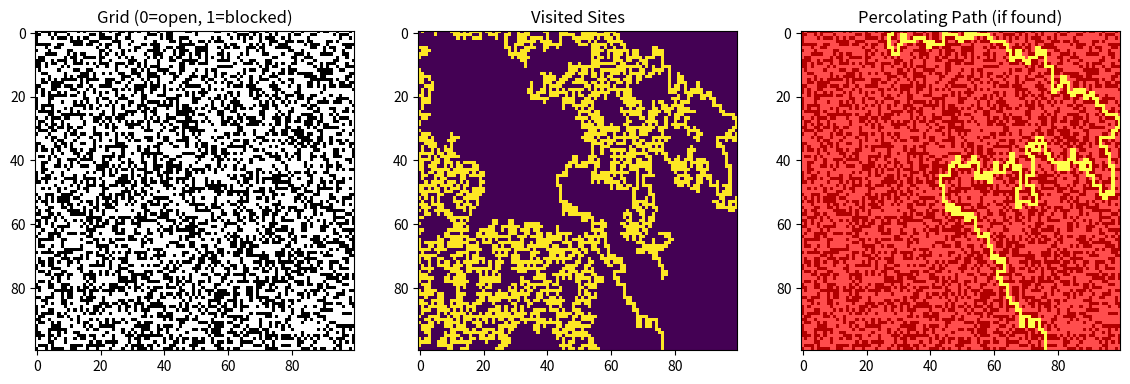

This chart was generated by the following Python code:
# kladblok met gpt

import numpy as np
import matplotlib.pyplot as plt

N = 100
np.random.seed(13)
p = 0.6  # adjust probability of open sites

# 0 = open, 1 = blocked
grid = np.where(np.random.random([N, N]) < p, 0, 1)

visited = np.zeros((N, N))
path2 = np.zeros((N, N))
found_path = False  # global flag to stop recursion once path found


def percolating(x, y, startx, starty, path):
    global visited, path2, found_path

    # Boundaries
    if x < 0 or x >= N or y < 0 or y >= N:
        return False
    if grid[x, y] == 1 or visited[x, y] == 1:
        return False

    # mark as visited
    visited[x, y] = 1
    path[x, y] = 1

    # Check percolation goal (horizontal or vertical)
    if (x == N - 1 and startx == 0) or (x == 0 and startx == N - 1):
        path2 += path
        found_path = True
        print("Horizontal percolation found!")
        return True
    if (y == N - 1 and starty == 0) or (y == 0 and starty == N - 1):
        path2 += path
        found_path = True
        print("Vertical percolation found!")
        return True

    # Explore neighbors if not already found
    if not found_path:
        if (percolating(x + 1, y, startx, starty, path.copy()) or
            percolating(x - 1, y, startx, starty, path.copy()) or
            percolating(x, y + 1, startx, starty, path.copy()) or
            percolating(x, y - 1, startx, starty, path.copy())):
            return True

    return False


def finding_cluster():
    global found_path, path2
    path = np.zeros((N, N))

    # Left to right
    for x in range(N):
        if found_path:
            break
        if grid[x, 0] == 0:
            if percolating(x, 0, x, 0, path.copy()):
                print("Found left-right percolation")
                break

    # Top to bottom (if not already found)
    if not found_path:
        for y in range(N):
            if grid[0, y] == 0:
                if percolating(0, y, 0, y, path.copy()):
                    print("Found top-bottom percolation")
                    break


finding_cluster()

# Plotting results
fig, ax = plt.subplots(1, 3, figsize=(14, 5))
ax[0].imshow(grid, cmap="gray_r")
ax[0].set_title("Grid (0=open, 1=blocked)")

ax[1].imshow(visited, cmap="viridis")
ax[1].set_title("Visited Sites")

ax[2].imshow(grid, cmap="gray_r")
ax[2].imshow(path2, cmap="autumn", alpha=0.7)
ax[2].set_title("Percolating Path (if found)")

plt.show()
